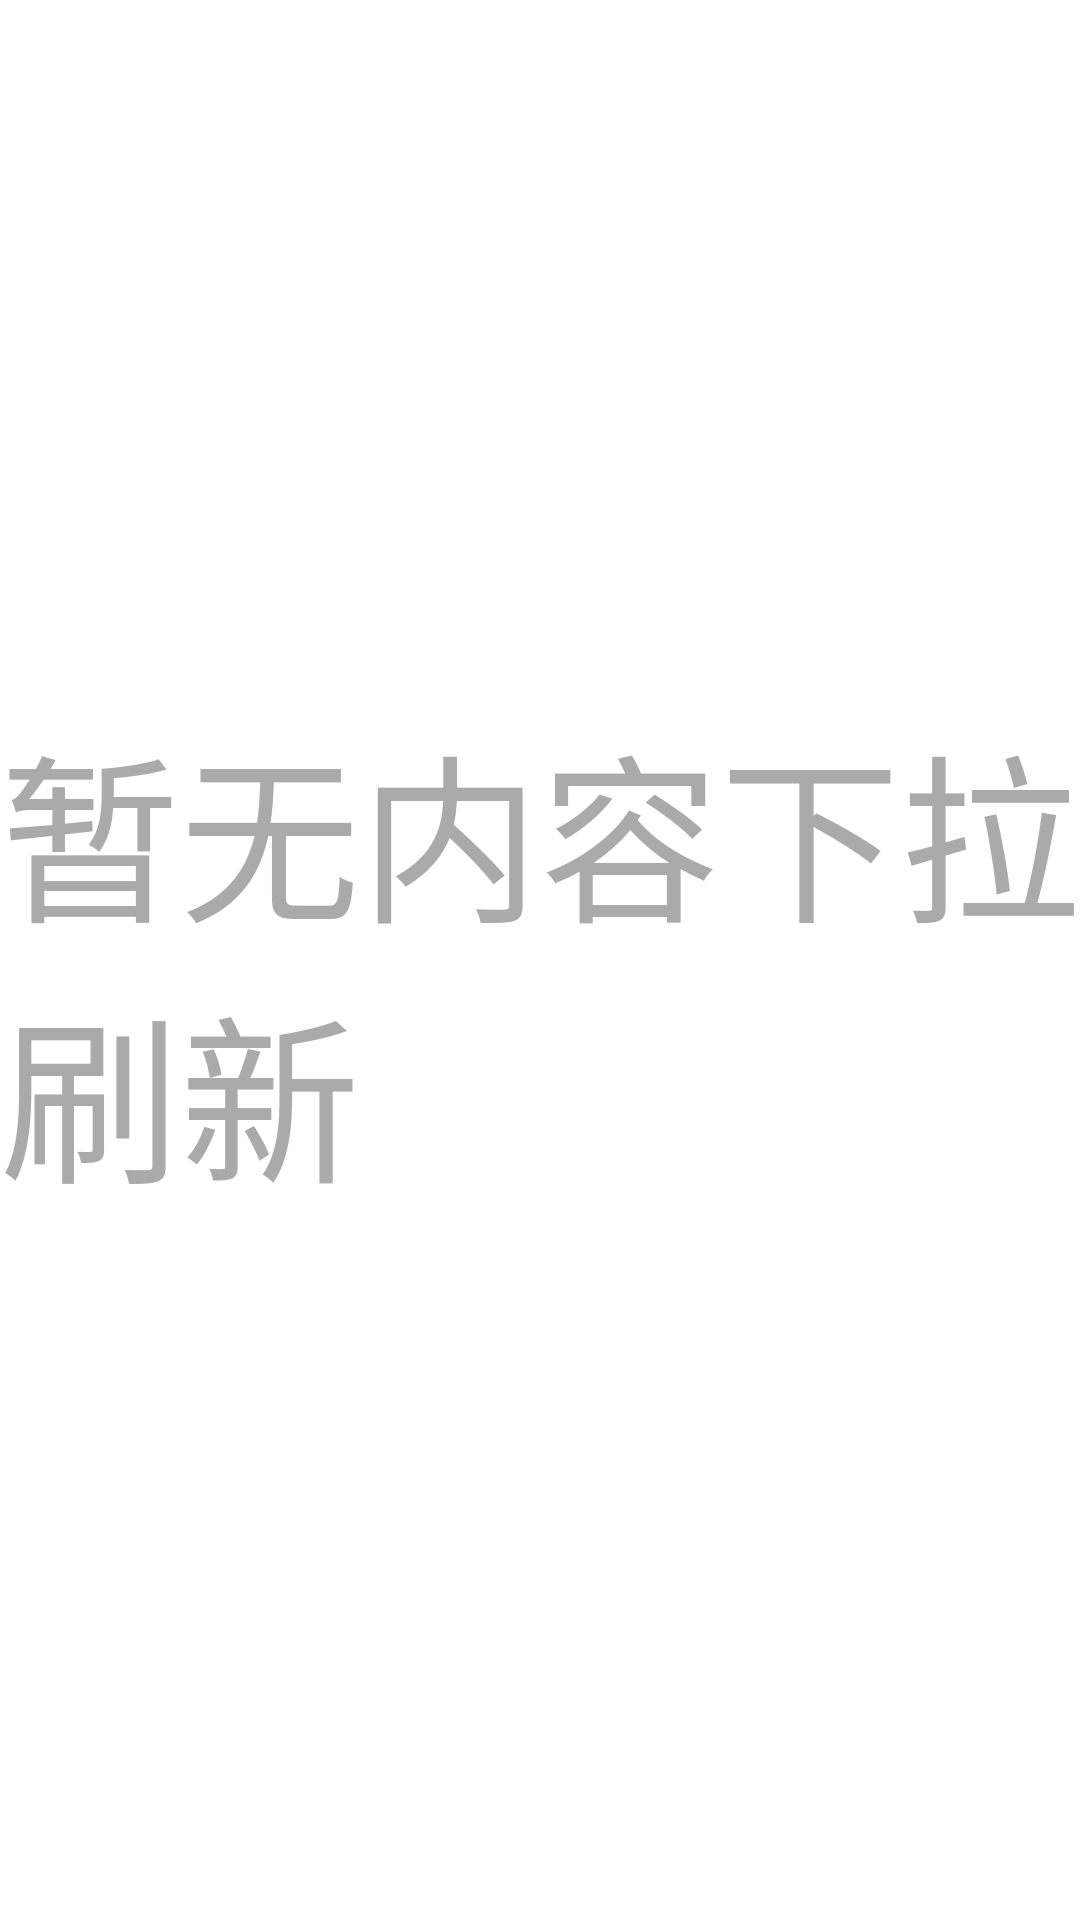

Reconstruct the res/layout file that produces this screen, plus the resources it refers to.
<!-- AndroidManifest.xml: application theme Theme.Family_share -->
<!-- res/layout/empty_item.xml -->
<?xml version="1.0" encoding="utf-8"?>
<RelativeLayout xmlns:android="http://schemas.android.com/apk/res/android"
    android:layout_width="match_parent"
    android:layout_height="match_parent"
    android:gravity="center">


    <TextView
        android:id="@+id/empty_view_message"
        android:layout_width="wrap_content"
        android:layout_height="wrap_content"
        android:layout_gravity="center"
        android:text="暂无内容下拉刷新"
        android:textColor="@android:color/darker_gray"
        android:textSize="60dp" />

</RelativeLayout>
<!-- resources referenced by this layout -->
<resources>
  <style name="Theme.Family_share" parent="Theme.MaterialComponents.DayNight.DarkActionBar">
          
          <item name="colorPrimary">#00a6ac</item>
          <item name="colorPrimaryVariant">#50b7c1</item>
          <item name="colorOnPrimary">@color/white</item>
          
          <item name="colorSecondary">@color/teal_200</item>
          <item name="colorSecondaryVariant">@color/teal_700</item>
          <item name="colorOnSecondary">@color/black</item>
          
          <item name="android:statusBarColor" tools:targetApi="l">?attr/colorPrimaryVariant</item>
          
      </style>
  <color name="white">#FFFFFFFF</color>
  <color name="teal_200">#FF03DAC5</color>
  <color name="teal_700">#FF018786</color>
  <color name="black">#FF000000</color>
</resources>
